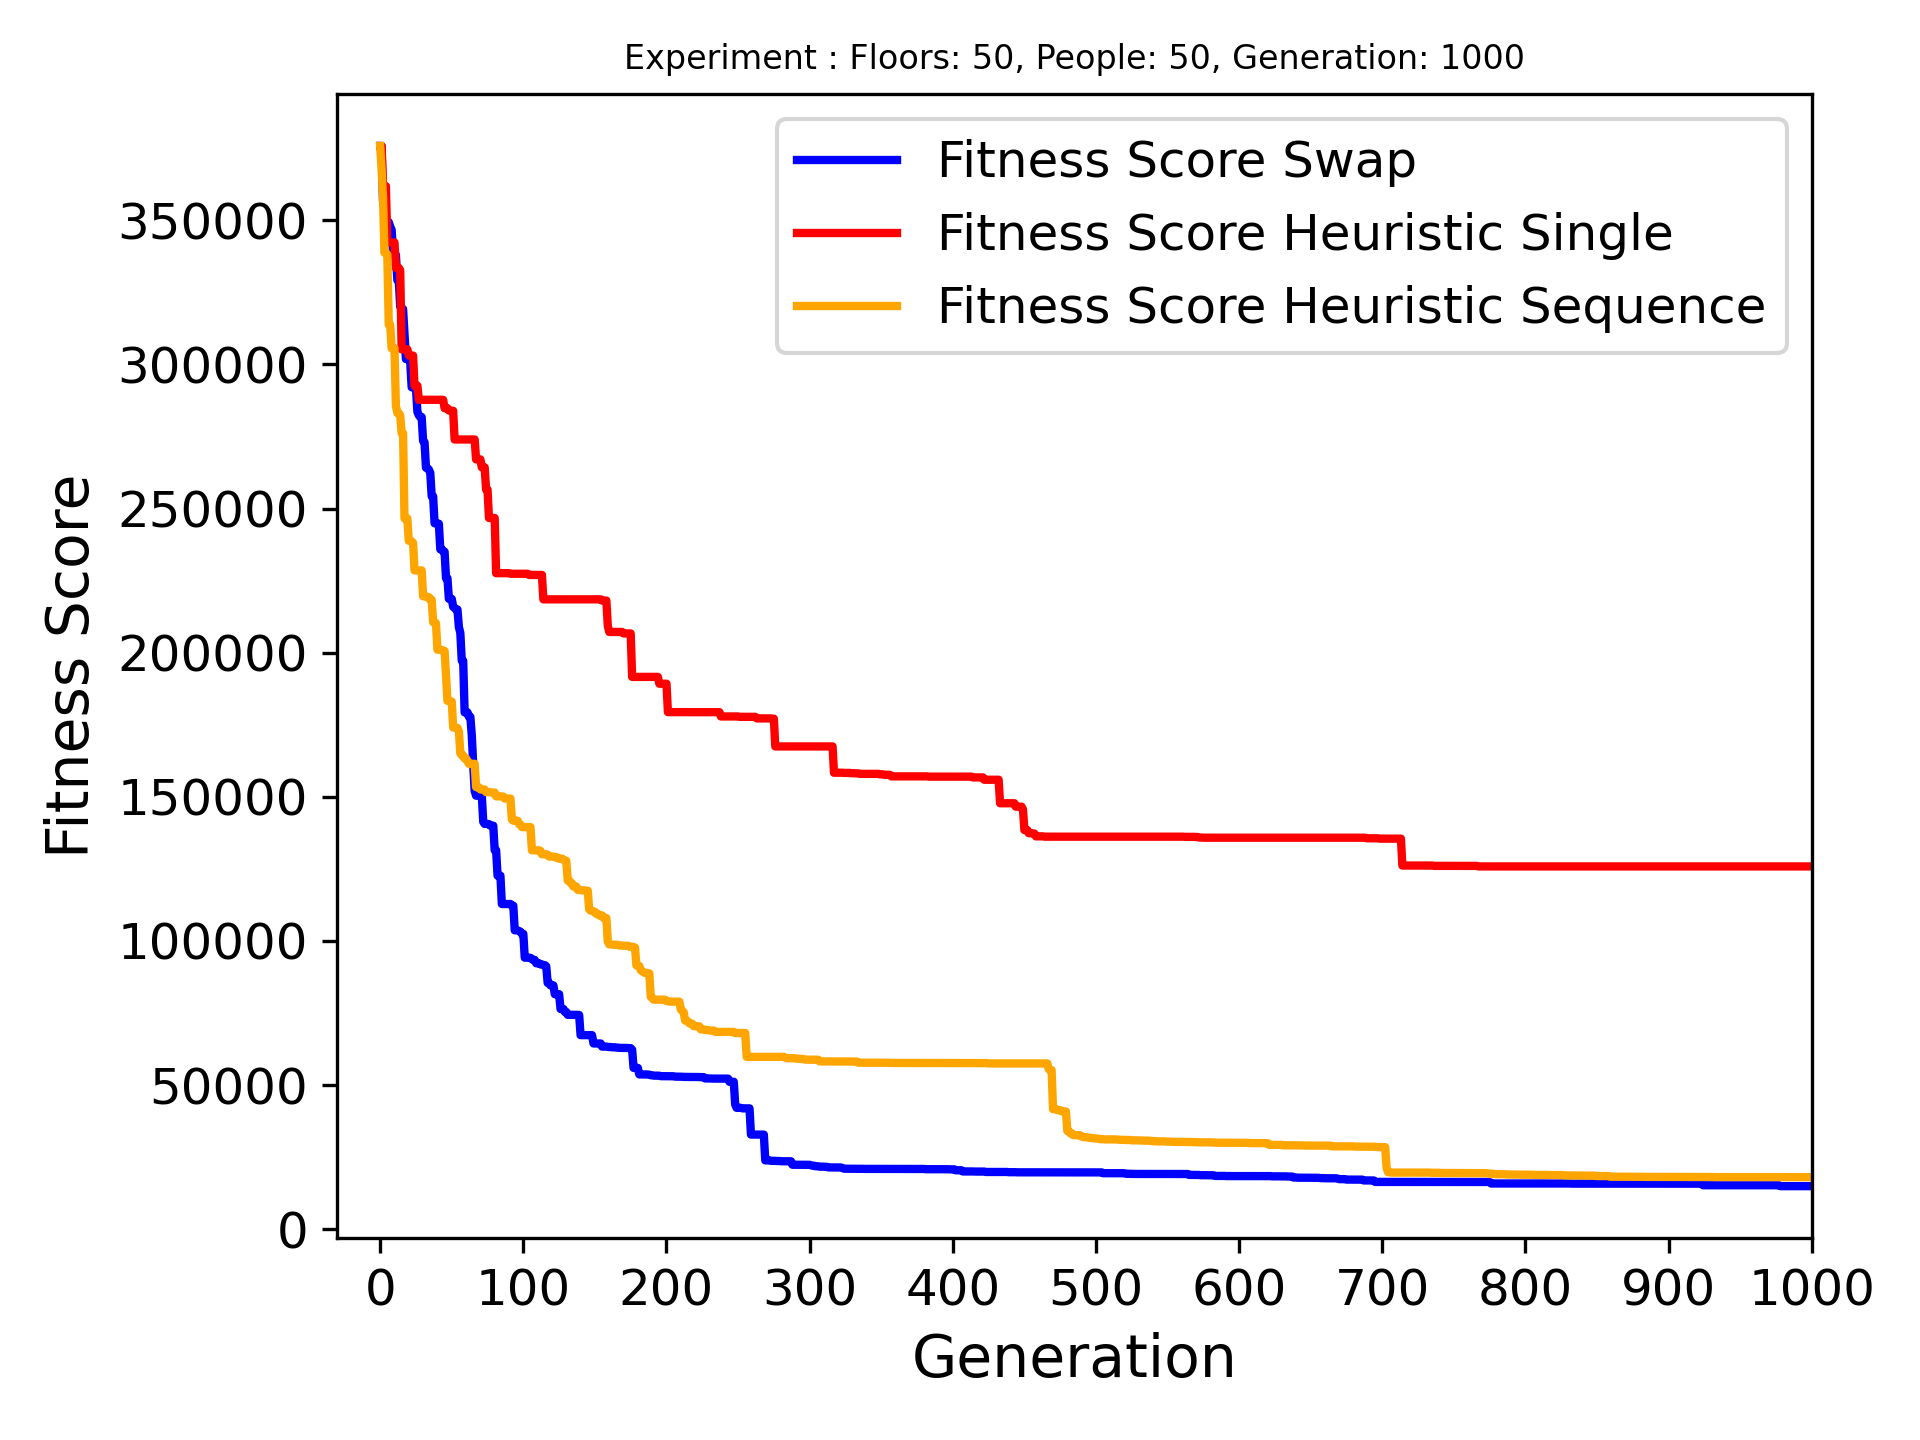

Source data for this figure (header and first rows):
Name, Crossover Name, Arrvied, Best Fitness, Best Genome, Genome Length
Floors: 50, People: 50, Generation: 1000, swap_last_halves, 50/50, 14949, [4, 6, 8, 19, 40, 26, 23, 24, 21, 16, 33…, 61
Floors: 50, People: 50, Generation: 1000, heuristic_crossover_single_gene, 39/50, 125856, [34, 28, 20, 1, 5, 22, 13, 4, 33, 49, 48…, 61
Floors: 50, People: 50, Generation: 1000, heuristic_crossover_sequense_of_genes, 50/50, 18068, [29, 30, 38, 45, 43, 46, 49, 47, 2, 16, …, 96
